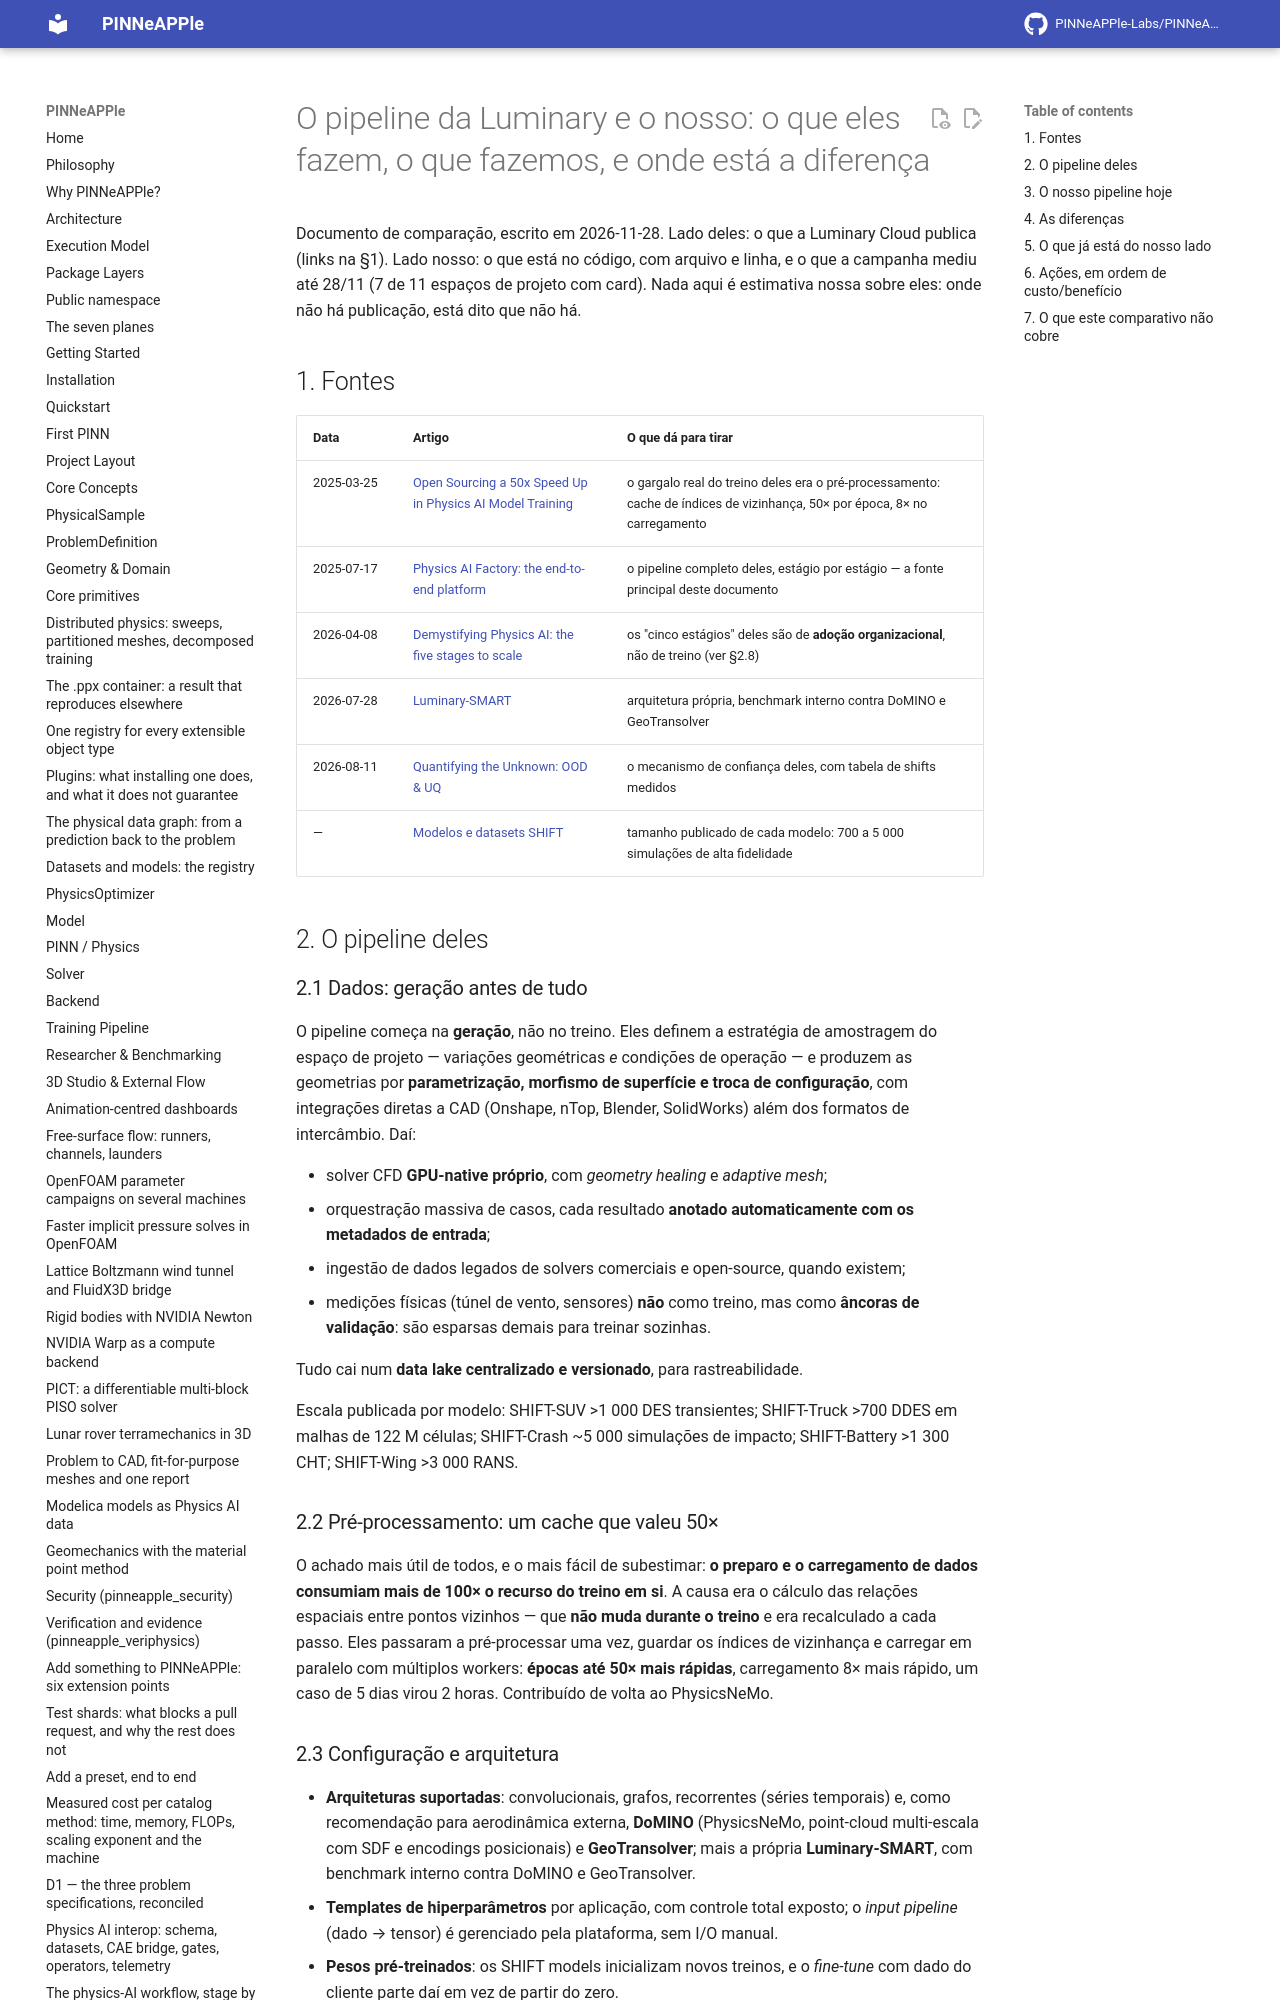

repository: PINNeAPPle-Labs/PINNeAPPle · page: strategy/LUMINARY_PIPELINE_VS_OURS/index.html · generator: mkdocs

# O pipeline da Luminary e o nosso: o que eles fazem, o que fazemos, e onde está a diferença

Documento de comparação, escrito em 2026-11-28. Lado deles: o que a Luminary Cloud publica (links na §1). Lado nosso:
o que está no código, com arquivo e linha, e o que a campanha mediu até 28/11 (7 de 11 espaços de projeto com card).
Nada aqui é estimativa nossa sobre eles: onde não há publicação, está dito que não há.

## 1. Fontes

| Data | Artigo | O que dá para tirar |
|---|---|---|
| 2025-03-25 | [Open Sourcing a 50x Speed Up in Physics AI Model Training](https://luminary.ai/resources/open-sourcing-a-50x-speed-up-in-physics-ai-model-training/) | o gargalo real do treino deles era o pré-processamento: cache de índices de vizinhança, 50× por época, 8× no carregamento |
| 2025-07-17 | [Physics AI Factory: the end-to-end platform](https://luminary.ai/resources/luminarys-physics-ai-factory-the-end-to-end-platform-to-build-deploy-physics-ai-models/) | o pipeline completo deles, estágio por estágio — a fonte principal deste documento |
| 2026-04-08 | [Demystifying Physics AI: the five stages to scale](https://luminary.ai/resources/demystifying-physics-ai-the-five-stages-to-scale/) | os "cinco estágios" deles são de **adoção organizacional**, não de treino (ver §2.8) |
| 2026-07-28 | [Luminary-SMART](https://luminary.ai/resources/luminary-smart-the-new-state-of-the-art-model-architecture-for-large-physics-models/) | arquitetura própria, benchmark interno contra DoMINO e GeoTransolver |
| 2026-08-11 | [Quantifying the Unknown: OOD & UQ](https://luminary.ai/resources/quantifying-the-unknown-ood-detection-and-uncertainty-quantification-for-large-physics-models/) | o mecanismo de confiança deles, com tabela de shifts medidos |
| — | [Modelos e datasets SHIFT](https://luminary.ai/models/) | tamanho publicado de cada modelo: 700 a 5 000 simulações de alta fidelidade |

## 2. O pipeline deles

### 2.1 Dados: geração antes de tudo

O pipeline começa na **geração**, não no treino. Eles definem a estratégia de amostragem do espaço de projeto —
variações geométricas *e* condições de operação — e produzem as geometrias por **parametrização, morfismo de
superfície e troca de configuração**, com integrações diretas a CAD (Onshape, nTop, Blender, SolidWorks) além dos
formatos de intercâmbio. Daí:

- solver CFD **GPU-native próprio**, com *geometry healing* e *adaptive mesh*;
- orquestração massiva de casos, cada resultado **anotado automaticamente com os metadados de entrada**;
- ingestão de dados legados de solvers comerciais e open-source, quando existem;
- medições físicas (túnel de vento, sensores) **não** como treino, mas como **âncoras de validação**: são esparsas
  demais para treinar sozinhas.

Tudo cai num **data lake centralizado e versionado**, para rastreabilidade.

Escala publicada por modelo: SHIFT-SUV >1 000 DES transientes; SHIFT-Truck >700 DDES em malhas de 122 M células;
SHIFT-Crash ~5 000 simulações de impacto; SHIFT-Battery >1 300 CHT; SHIFT-Wing >3 000 RANS.
